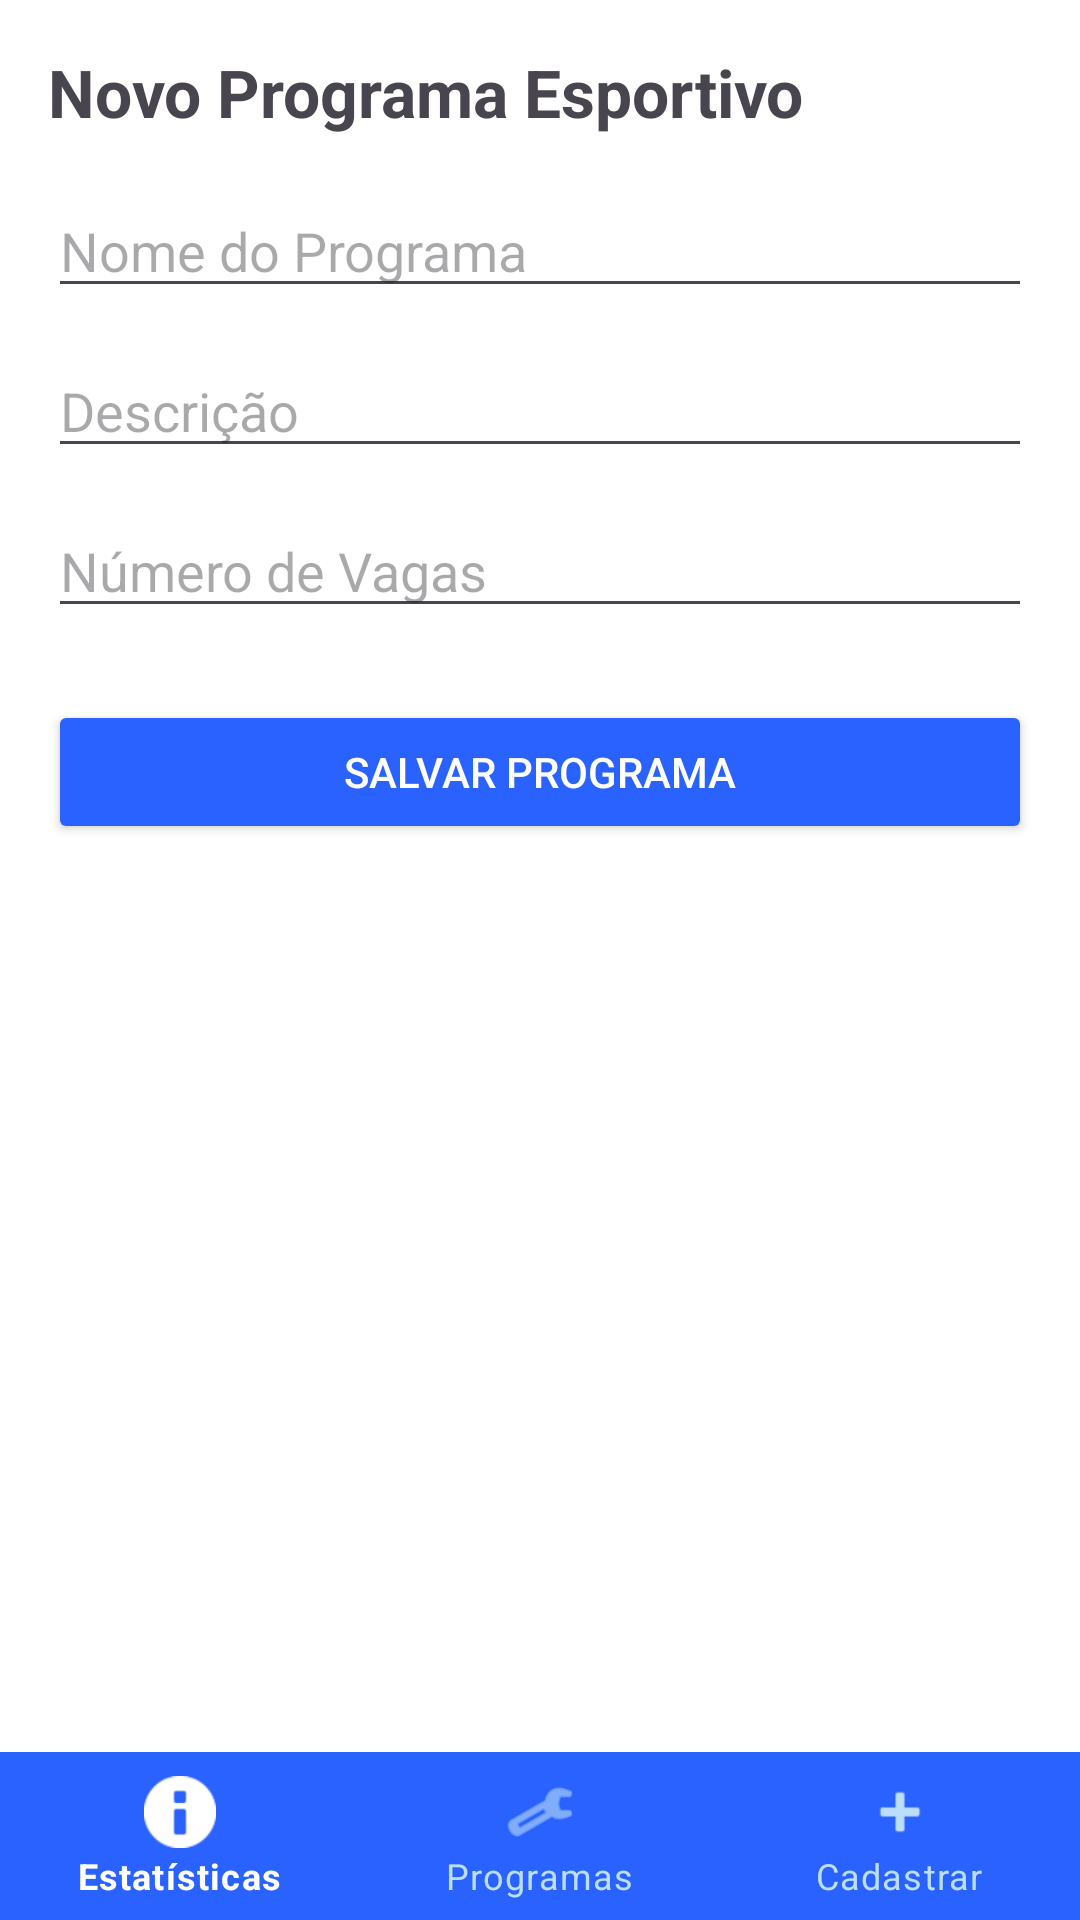

This screen was rendered from an Android layout file. Write that file and the resources it references.
<!-- AndroidManifest.xml: application theme Theme.Avaliacao_1 -->
<!-- res/layout/activity_cadastrar_programa.xml -->
<LinearLayout xmlns:android="http://schemas.android.com/apk/res/android"
    xmlns:app="http://schemas.android.com/apk/res-auto"
    xmlns:tools="http://schemas.android.com/tools"
    android:orientation="vertical"
    android:background="@android:color/white"
    android:layout_width="match_parent"
    android:layout_height="match_parent"
    tools:context=".ActivityCadastrarPrograma">

    <ScrollView
        android:layout_width="match_parent"
        android:layout_height="0dp"
        android:layout_weight="1"
        android:padding="16dp">

        <LinearLayout
            android:orientation="vertical"
            android:layout_width="match_parent"
            android:layout_height="wrap_content">

            <TextView
                android:text="Novo Programa Esportivo"
                android:textSize="22sp"
                android:textStyle="bold"
                android:layout_width="wrap_content"
                android:layout_height="wrap_content" />

            <EditText
                android:hint="Nome do Programa"
                android:layout_marginTop="16dp"
                android:layout_width="match_parent"
                android:layout_height="wrap_content"/>

            <EditText
                android:hint="Descrição"
                android:layout_marginTop="12dp"
                android:layout_width="match_parent"
                android:layout_height="wrap_content"/>

            <EditText
                android:hint="Número de Vagas"
                android:inputType="number"
                android:layout_marginTop="12dp"
                android:layout_width="match_parent"
                android:layout_height="wrap_content"/>

            <Button
                android:text="Salvar Programa"
                android:backgroundTint="#2962FF"
                android:textColor="@android:color/white"
                android:layout_marginTop="24dp"
                android:layout_width="match_parent"
                android:layout_height="wrap_content"/>
        </LinearLayout>
    </ScrollView>

    <com.google.android.material.bottomnavigation.BottomNavigationView
        android:id="@+id/adminBottomNavigation"
        android:layout_width="match_parent"
        android:layout_height="wrap_content"
        app:menu="@menu/menu_admin"
        style="@style/BottomNavStyle"/>
</LinearLayout>
<!-- resources referenced by this layout -->
<resources>
  <style name="BottomNavStyle" parent="Widget.MaterialComponents.BottomNavigationView.Colored">
          <item name="backgroundTint">#2962FF</item> 
          <item name="itemIconTint">@color/bottom_nav_item_color</item>
          <item name="itemTextColor">@color/bottom_nav_item_color</item>
      </style>
  <style name="Theme.Avaliacao_1" parent="Base.Theme.Avaliacao_1" />
  <style name="Base.Theme.Avaliacao_1" parent="Theme.Material3.DayNight.NoActionBar">
          
          
      </style>
</resources>
